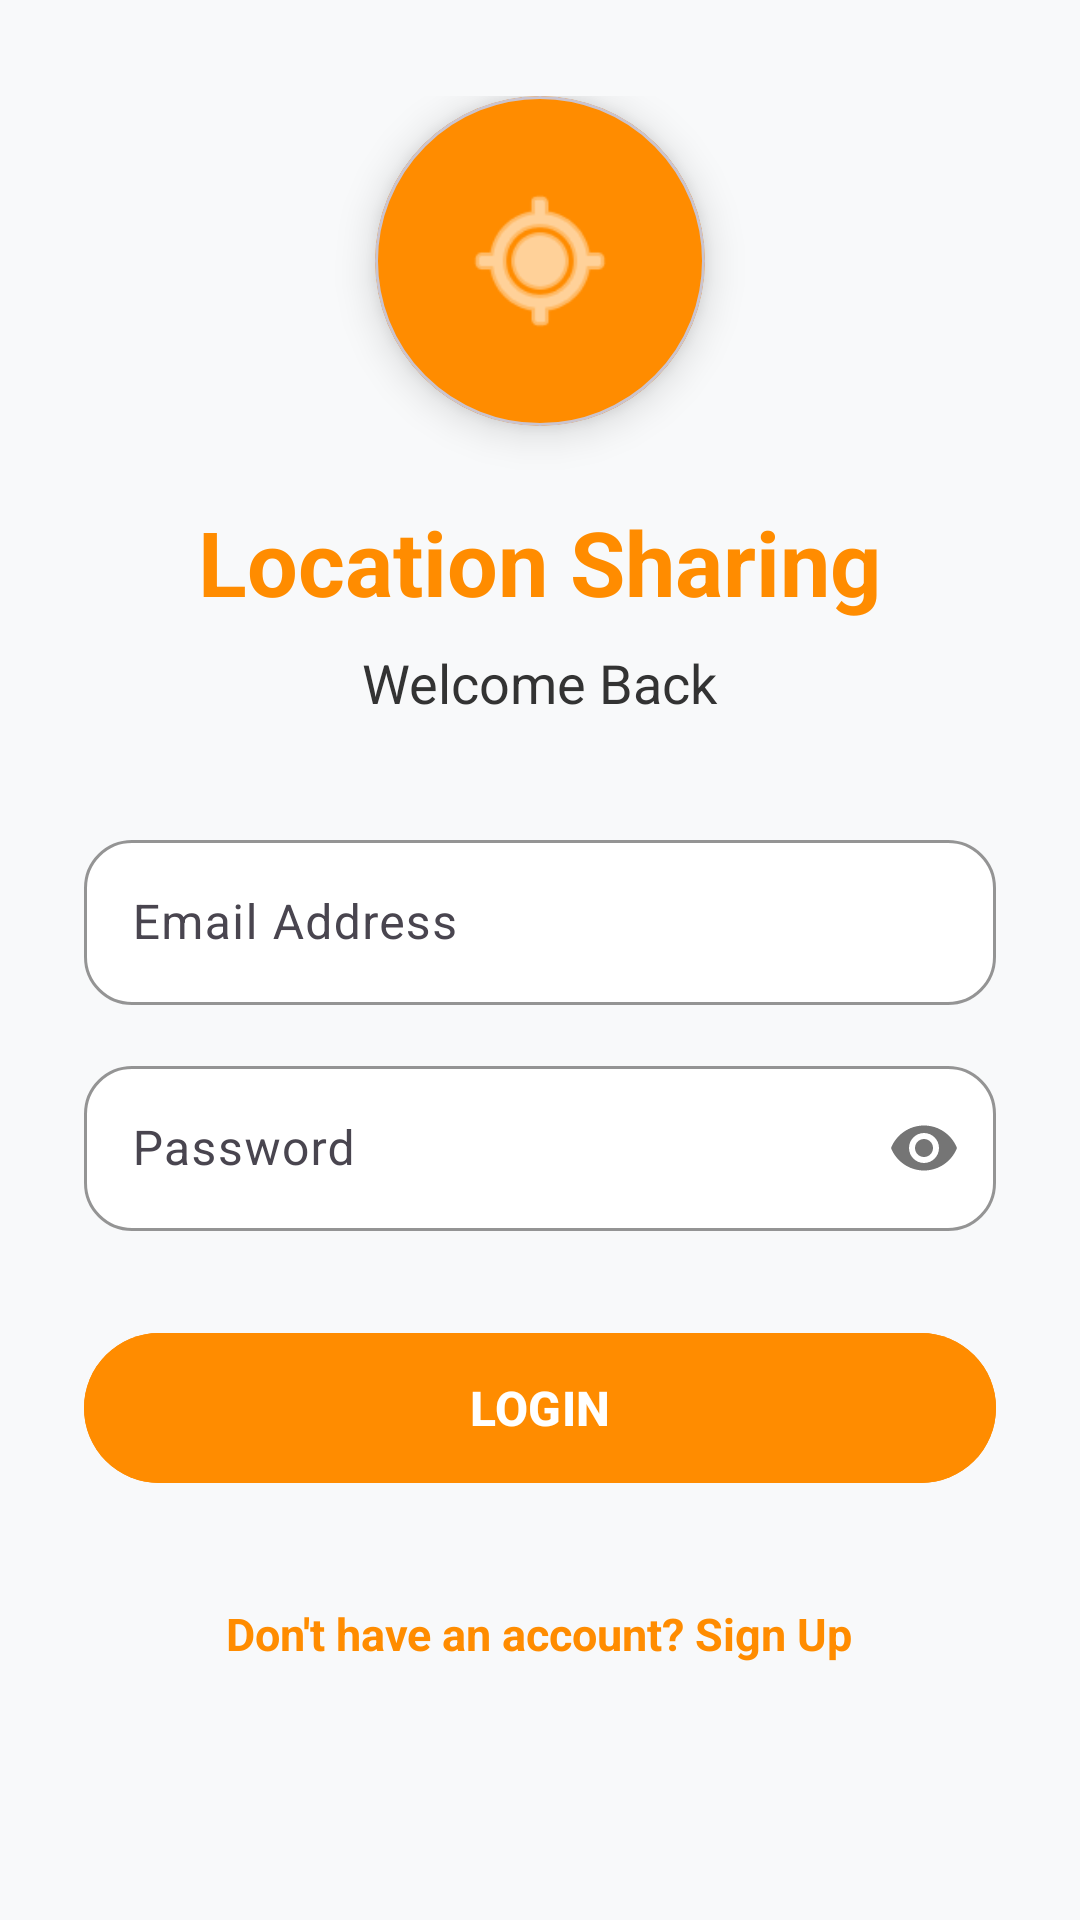

Reconstruct the res/layout file that produces this screen, plus the resources it refers to.
<!-- AndroidManifest.xml: application theme Theme.Job3 -->
<!-- res/layout/activity_sign_in.xml -->
<?xml version="1.0" encoding="utf-8"?>
<ScrollView
    xmlns:android="http://schemas.android.com/apk/res/android"
    xmlns:app="http://schemas.android.com/apk/res-auto"

    android:layout_width="match_parent"
    android:layout_height="match_parent"

    android:fillViewport="true"
    android:background="@color/background"
    android:clipToPadding="false">

    <LinearLayout
        android:layout_width="match_parent"
        android:layout_height="wrap_content"

        android:orientation="vertical"
        android:gravity="center_horizontal"

        android:paddingStart="28dp"
        android:paddingEnd="28dp"
        android:paddingTop="32dp"
        android:paddingBottom="32dp">

        

        <com.google.android.material.card.MaterialCardView
            android:layout_width="110dp"
            android:layout_height="110dp"

            app:cardCornerRadius="55dp"
            app:cardElevation="8dp"

            android:backgroundTint="@color/orange">

            <ImageView
                android:layout_width="match_parent"
                android:layout_height="match_parent"

                android:src="@android:drawable/ic_menu_mylocation"
                android:tint="@color/white"

                android:padding="28dp"

                android:contentDescription="Location"/>
        </com.google.android.material.card.MaterialCardView>


        

        <TextView
            android:layout_width="wrap_content"
            android:layout_height="wrap_content"

            android:text="Location Sharing"

            android:textSize="30sp"
            android:textStyle="bold"

            android:textColor="@color/orange"

            android:layout_marginTop="25dp"/>


        

        <TextView
            android:layout_width="wrap_content"
            android:layout_height="wrap_content"

            android:text="Welcome Back"

            android:textSize="18sp"

            android:textColor="@color/dark_text"

            android:layout_marginTop="8dp"
            android:layout_marginBottom="35dp"/>


        

        <com.google.android.material.textfield.TextInputLayout
            android:layout_width="match_parent"
            android:layout_height="wrap_content"

            android:hint="Email Address"

            app:boxBackgroundMode="outline"
            app:boxBackgroundColor="@color/white"

            app:boxCornerRadiusTopStart="16dp"
            app:boxCornerRadiusTopEnd="16dp"
            app:boxCornerRadiusBottomStart="16dp"
            app:boxCornerRadiusBottomEnd="16dp"

            app:boxStrokeColor="@color/orange">

            <com.google.android.material.textfield.TextInputEditText
                android:id="@+id/etEmail"

                android:layout_width="match_parent"
                android:layout_height="55dp"

                android:inputType="textEmailAddress"

                android:maxLines="1"
                android:singleLine="true"

                android:textColor="@color/black"
                android:textColorHint="@color/dark_text"
                android:textSize="16sp"/>
        </com.google.android.material.textfield.TextInputLayout>


        

        <com.google.android.material.textfield.TextInputLayout
            android:layout_width="match_parent"
            android:layout_height="wrap_content"

            android:layout_marginTop="15dp"

            android:hint="Password"

            app:boxBackgroundMode="outline"
            app:boxBackgroundColor="@color/white"

            app:passwordToggleEnabled="true"

            app:boxCornerRadiusTopStart="16dp"
            app:boxCornerRadiusTopEnd="16dp"
            app:boxCornerRadiusBottomStart="16dp"
            app:boxCornerRadiusBottomEnd="16dp"

            app:boxStrokeColor="@color/orange">

            <com.google.android.material.textfield.TextInputEditText
                android:id="@+id/etPassword"

                android:layout_width="match_parent"
                android:layout_height="55dp"

                android:inputType="textPassword"

                android:maxLines="1"
                android:singleLine="true"

                android:textColor="@color/black"
                android:textColorHint="@color/dark_text"
                android:textSize="16sp"/>
        </com.google.android.material.textfield.TextInputLayout>


        

        <com.google.android.material.button.MaterialButton
            android:id="@+id/btnLogin"

            android:layout_width="match_parent"
            android:layout_height="58dp"

            android:text="LOGIN"

            android:textSize="16sp"
            android:textStyle="bold"

            android:textColor="@color/white"

            android:layout_marginTop="30dp"

            android:backgroundTint="@color/orange"

            app:cornerRadius="30dp"/>


        

        <ProgressBar
            android:id="@+id/progressBar"

            android:layout_width="wrap_content"
            android:layout_height="wrap_content"

            android:layout_marginTop="20dp"

            android:visibility="gone"

            android:indeterminateTint="@color/orange"/>


        

        <TextView
            android:id="@+id/tvCreateAccount"

            android:layout_width="wrap_content"
            android:layout_height="wrap_content"

            android:text="Don't have an account? Sign Up"

            android:textColor="@color/orange"

            android:textStyle="bold"

            android:textSize="15sp"

            android:layout_marginTop="28dp"

            android:padding="8dp"

            android:clickable="true"
            android:focusable="true"/>

    </LinearLayout>

</ScrollView>
<!-- resources referenced by this layout -->
<resources>
  <color name="background">#F8F9FA</color>
  <color name="black">#FF000000</color>
  <color name="dark_text">#333333</color>
  <color name="orange">#FF8C00</color>
  <color name="white">#FFFFFF</color>
  <style name="Theme.Job3" parent="Base.Theme.Job3" />
  <style name="Base.Theme.Job3" parent="Theme.Material3.DayNight.NoActionBar">
          
          
      </style>
</resources>
